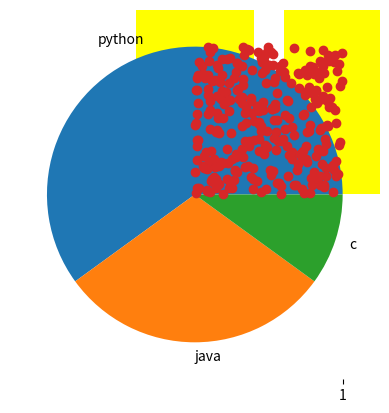
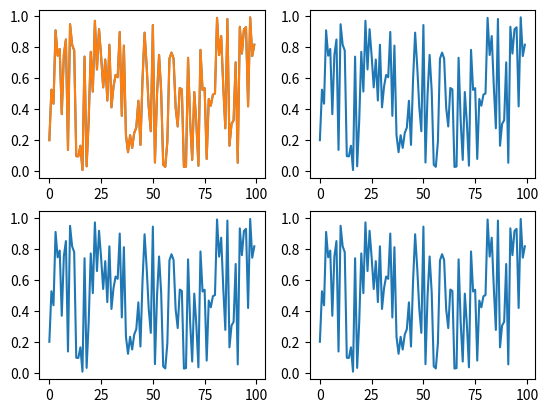

Source code (Python) for these figures, in order:
import  numpy as np
import  pandas as pd
import matplotlib.pyplot as plt
a = np.random.rand(100)
s = pd.DataFrame(a)
# # print(s)
# # 折线图
# plt.plot(a)
# plt.xlabel('lol')
# plt.ylabel('fxxkpython')
# plt.title('折线图')

# 直方图
# bin,range()限定范围
# plt.hist(s,20)
# plt.show()

# 柱形图
l1 = ['python','java','c']
l2 = [60,30,10]
plt.bar(x=l1,height=l2,color='yellow')
'''
    x：用于指定柱状图的x轴坐标，通常是一个数组或序列。
    height：用于指定柱状图的高度，通常是一个数组或序列。
    width：用于指定柱状图的宽度，默认值为0.8。
    color：用于指定柱状图的颜色，可以是一个字符串（表示颜色名称）或一个RGB元组。
    align：用于指定柱状图的对齐方式，可以是’center’（默认值）、‘edge’或’align’。
    edgecolor：用于指定柱状图的边框颜色，默认值为None。
    linewidth：用于指定柱状图的边框宽度，默认值为None。
    tick_label：用于指定柱状图的刻度标签，通常是一个字符串数组或序列。
'''
plt.show()

# 饼图
plt.pie(labels=l1,x=l2)

# 散点图
# 属性——x,y,s(数据点的大小),c(散点的颜色),marker='o'(散点样式), alpha=0.5（透明度）
x = np.random.rand(300)
y = np.random.rand(300)
plt.scatter(x,y)

# 箱形图
a2 = np.random.randint(20,size=(10,4))
plt.boxplot(a2)

# 有关子图
fig,axs=plt.subplots(2,2)#创建2，2的子图
axs[0,0].plot(s) # 选定子图绘制

# 要在所有子图中绘制相同的图形，请使用循环。以下代码将在所有子图中绘制一条线：
for ax in axs.flat:
    ax.plot(a)
# 有关图的辅助元素请看另一个 matplotlib辅助元素